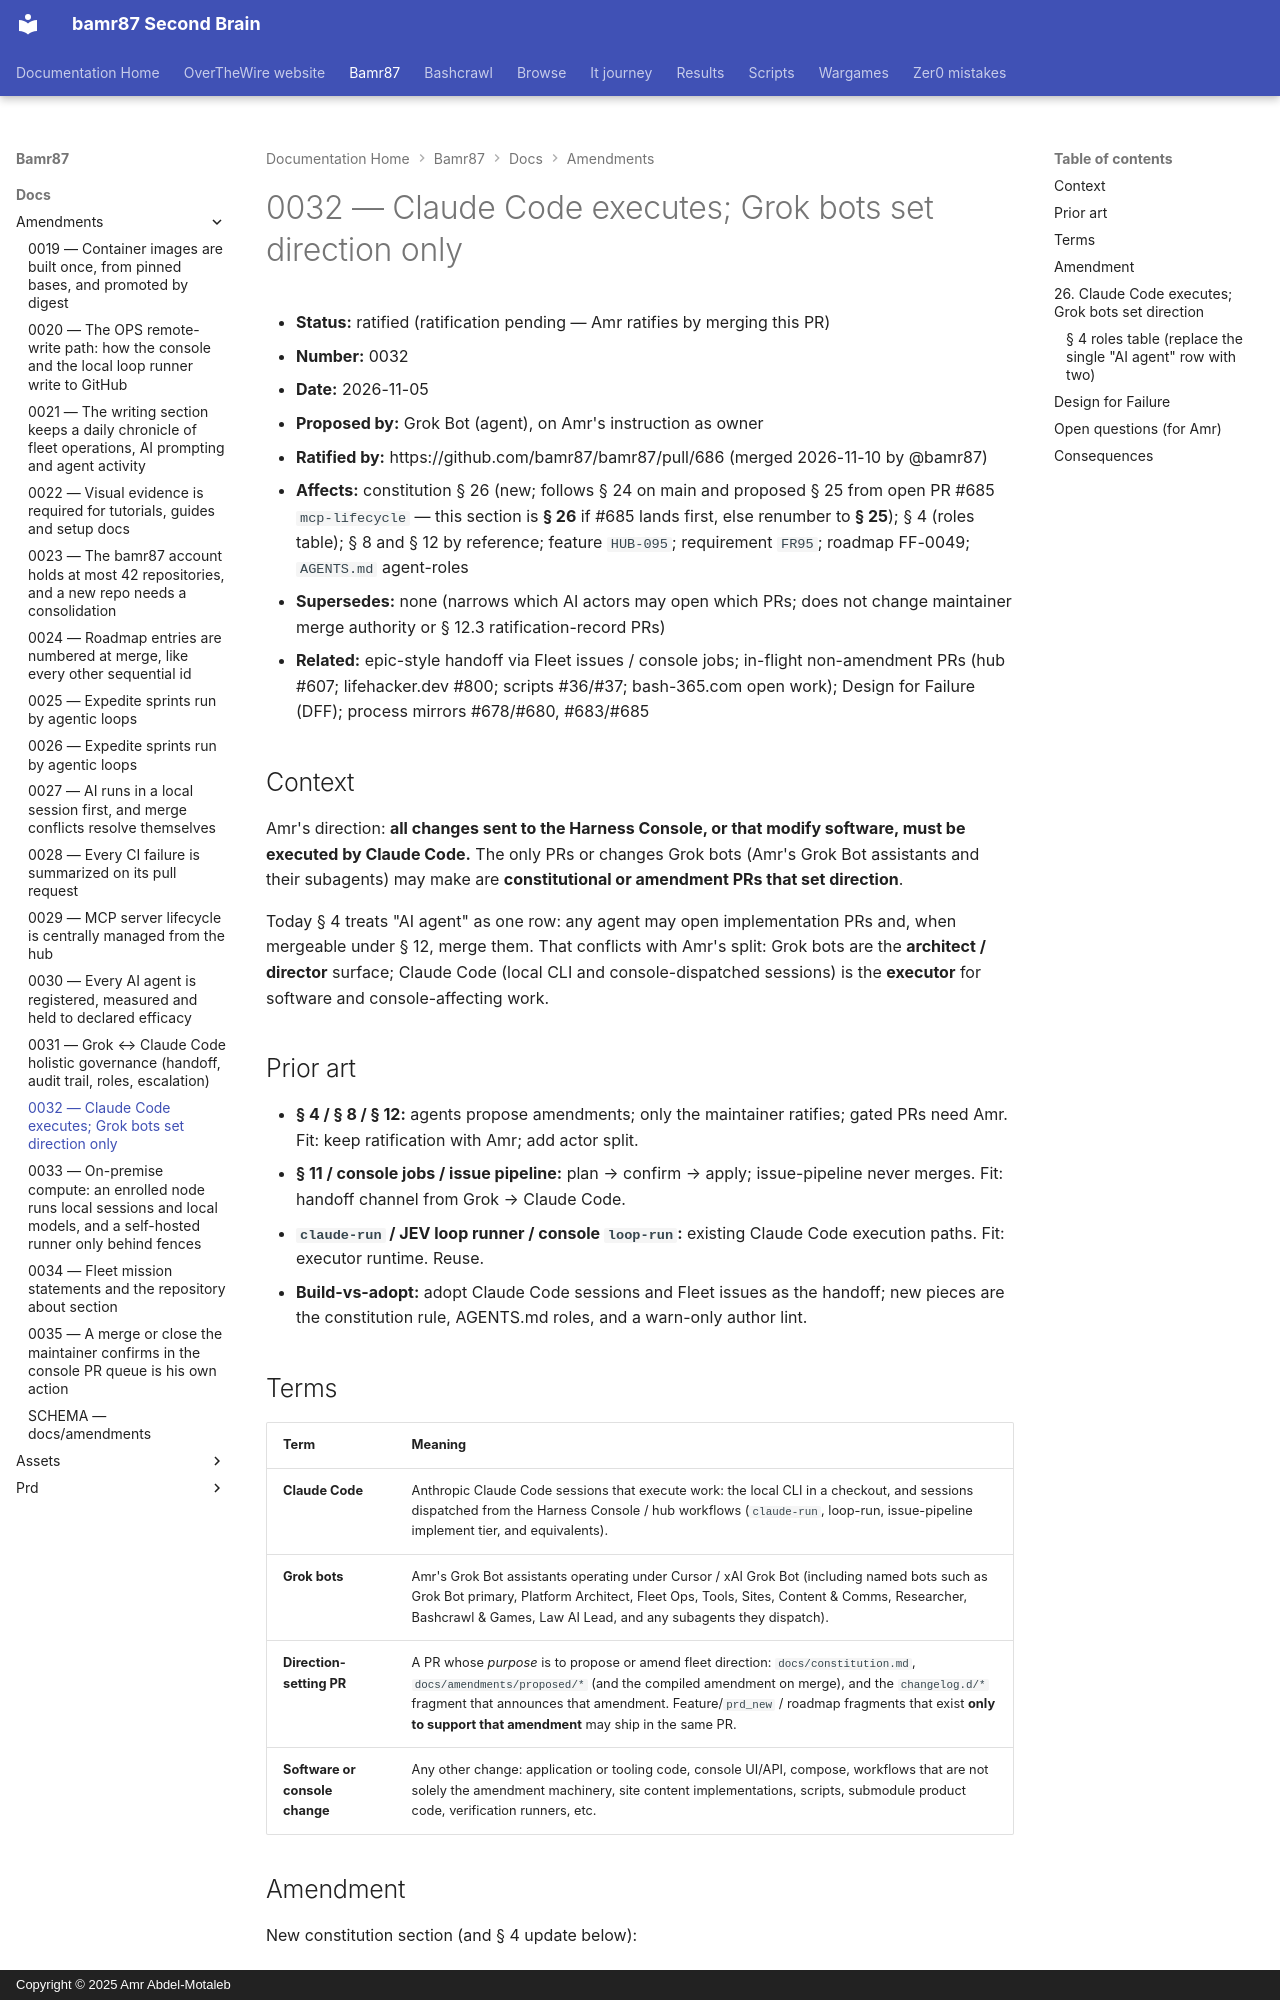

repository: bamr87/README · page: bamr87/docs/amendments/0032-claude-code-executes/index.html · generator: mkdocs · copyright: Copyright © 2025 Amr Abdel-Motaleb

---
source_file: docs/amendments/0032-claude-code-executes.md
source_repo: bamr87/bamr87
source_url: https://github.com/bamr87/bamr87/blob/main/docs/amendments/0032-claude-code-executes.md
title: 0032 — Claude Code executes; Grok bots set direction only
---
# 0032 — Claude Code executes; Grok bots set direction only

- **Status:** ratified (ratification pending — Amr ratifies by merging this PR)
- **Number:** 0032
- **Date:** 2026-11-05
- **Proposed by:** Grok Bot (agent), on Amr's instruction as owner
- **Ratified by:** https://github.com/bamr87/bamr87/pull/686 (merged 2026-11-10 by @bamr87)
- **Affects:** constitution § 26 (new; follows § 24 on main and proposed § 25 from open PR #685 `mcp-lifecycle` — this section is **§ 26** if #685 lands first, else renumber to **§ 25**); § 4 (roles table); § 8 and § 12 by reference; feature `HUB-095`; requirement `FR95`; roadmap FF-0049; `AGENTS.md` agent-roles
- **Supersedes:** none (narrows which AI actors may open which PRs; does not change maintainer merge authority or § 12.3 ratification-record PRs)
- **Related:** epic-style handoff via Fleet issues / console jobs; in-flight non-amendment PRs (hub #607; lifehacker.dev #800; scripts #36/#37; bash-365.com open work); Design for Failure (DFF); process mirrors #678/#680, #683/#685

## Context

Amr's direction: **all changes sent to the Harness Console, or that modify software, must be executed by Claude Code.** The only PRs or changes Grok bots (Amr's Grok Bot assistants and their subagents) may make are **constitutional or amendment PRs that set direction**.

Today § 4 treats "AI agent" as one row: any agent may open implementation PRs and, when mergeable under § 12, merge them. That conflicts with Amr's split: Grok bots are the **architect / director** surface; Claude Code (local CLI and console-dispatched sessions) is the **executor** for software and console-affecting work.

## Prior art

- **§ 4 / § 8 / § 12:** agents propose amendments; only the maintainer ratifies; gated PRs need Amr. Fit: keep ratification with Amr; add actor split.
- **§ 11 / console jobs / issue pipeline:** plan → confirm → apply; issue-pipeline never merges. Fit: handoff channel from Grok → Claude Code.
- **`claude-run` / JEV loop runner / console `loop-run`:** existing Claude Code execution paths. Fit: executor runtime. Reuse.
- **Build-vs-adopt:** adopt Claude Code sessions and Fleet issues as the handoff; new pieces are the constitution rule, AGENTS.md roles, and a warn-only author lint.

## Terms

| Term | Meaning |
| --- | --- |
| **Claude Code** | Anthropic Claude Code sessions that execute work: the local CLI in a checkout, and sessions dispatched from the Harness Console / hub workflows (`claude-run`, loop-run, issue-pipeline implement tier, and equivalents). |
| **Grok bots** | Amr's Grok Bot assistants operating under Cursor / xAI Grok Bot (including named bots such as Grok Bot primary, Platform Architect, Fleet Ops, Tools, Sites, Content & Comms, Researcher, Bashcrawl & Games, Law AI Lead, and any subagents they dispatch). |
| **Direction-setting PR** | A PR whose *purpose* is to propose or amend fleet direction: `docs/constitution.md`, `docs/amendments/proposed/*` (and the compiled amendment on merge), and the `changelog.d/*` fragment that announces that amendment. Feature/`prd_new` / roadmap fragments that exist **only to support that amendment** may ship in the same PR. |
| **Software or console change** | Any other change: application or tooling code, console UI/API, compose, workflows that are not solely the amendment machinery, site content implementations, scripts, submodule product code, verification runners, etc. |
